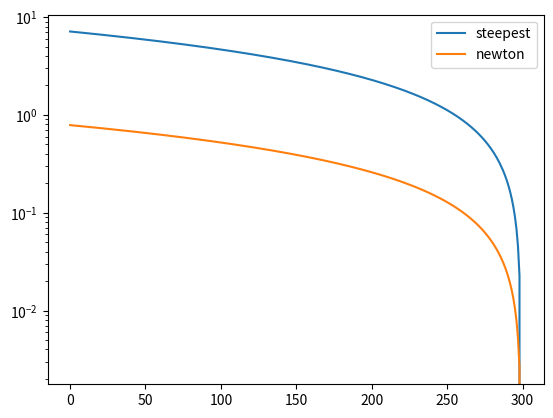

Python code for this plot:
import numpy as np
import matplotlib.pyplot as plt
import time

def dataset5():
    n = 200
    x_d5 = 3 * (np.random.rand(n, 4) - 0.5)
    W = np.array([[ 2,  -1, 0.5,],
                [-3,   2,   1,],
                [ 1,   2,   3]])
    y_d5 = np.argmax(np.dot(np.hstack([x_d5[:,:2], np.ones((n, 1))]), W.T)
                            + 0.5 * np.random.randn(n, 3), axis=1)
    return x_d5, y_d5

def preprocess(x_d5, y_d5):
    num_classes = 3
    ty_d5 = np.eye(num_classes)[y_d5].T
    print(y_d5)
    print(ty_d5)
    return x_d5, ty_d5

def calc_loss(x, y, w, lamb=0.01):
    res = 0.0
    n = x.shape[0]
    for c in range(3):
        for i in range(n):
            res += np.log(1 + np.exp(-y[c][i] * (w[c].T @ x[i])))
        res += lamb * np.linalg.norm(w[c], ord=2) ** 2
    return res

def calc_grad(x, y, w, lamb=0.01):
    res = np.zeros(w.shape, dtype=np.float64)
    n = x.shape[0]
    for c in range(3):
        for i in range(n):
            res[c] += -y[c][i] * x[i] * np.exp(-y[c][i] * (w[c].T @ x[i])) / (1 + np.exp(-y[c][i] * (w[c].T @ x[i])))
        res[c] += 2 * lamb * w[c]
    return res

def batch_steepest_gradient(epoch=100, lr=1.0):
    x_d5, y_d5 = dataset5()
    x_d5, y_d5 = preprocess(x_d5, y_d5)
    loss_hist_batch = []
    n = x_d5.shape[0]
    d = x_d5.shape[1]
    w = np.random.rand(3,d)
    for _ in range(epoch):
        grad = calc_grad(x_d5, y_d5, w)
        w -= lr * grad
        loss_hist_batch.append(calc_loss(x_d5, y_d5, w))
    return loss_hist_batch

def calc_hess(x, y, w, lamb=0.01):
    res = np.zeros((3, w.shape[1], w.shape[1]), dtype=np.float64)
    n = x.shape[0]
    d = x.shape[1]
    for c in range(3):
        for i in range(n):
            x_mat = np.array([x[i]]).T
            res[c] += np.exp(-y[c][i] * (w[c].T @ x[i])) / (1 + np.exp(-y[c][i] * (w[c].T @ x[i]))) ** 2 * (x_mat @ x_mat.T) * y[c][i] ** 2
        res[c] += 2 * lamb * np.eye(d)
    return res

def newton_method(epoch=100, lr=1.0):
    x_d5, y_d5 = dataset5()
    x_d5, y_d5 = preprocess(x_d5, y_d5)
    loss_hist_newton = []
    n = x_d5.shape[0]
    d = x_d5.shape[1]
    w = np.random.rand(3,d)
    for _ in range(epoch):
        grad = calc_grad(x_d5, y_d5, w)
        hess = calc_hess(x_d5, y_d5, w)
        #print(hess)
        for c in range(3):
            w[c] -= lr * np.linalg.inv(hess[c]) @ grad[c]
        loss_hist_newton.append(calc_loss(x_d5, y_d5, w))
        #print(_,calc_loss(x_d4, y_d4, w))
    return loss_hist_newton

if __name__ == '__main__':
    np.random.seed(42)
    loss_hist_batch = batch_steepest_gradient(epoch=300,lr=1e-5)
    loss_hist_newton = newton_method(epoch=300,lr=1e-5)
    min_loss = min(np.min(loss_hist_batch), np.min(loss_hist_newton))
    plt.plot(np.abs(loss_hist_batch[:]-min_loss), label='steepest')
    plt.plot(np.abs(loss_hist_newton[:]-min_loss), label='newton')
    plt.legend()
    plt.yscale('log')
    plt.savefig('problem_1_multiclass_common_min.png')

    plt.clf()
    plt.plot(np.abs(loss_hist_batch[:]-np.min(loss_hist_batch)), label='steepest')
    plt.plot(np.abs(loss_hist_newton[:]-np.min(loss_hist_newton)), label='newton')
    plt.legend()
    plt.yscale('log')
    plt.savefig('problem_1_multiclass_each_min.png')